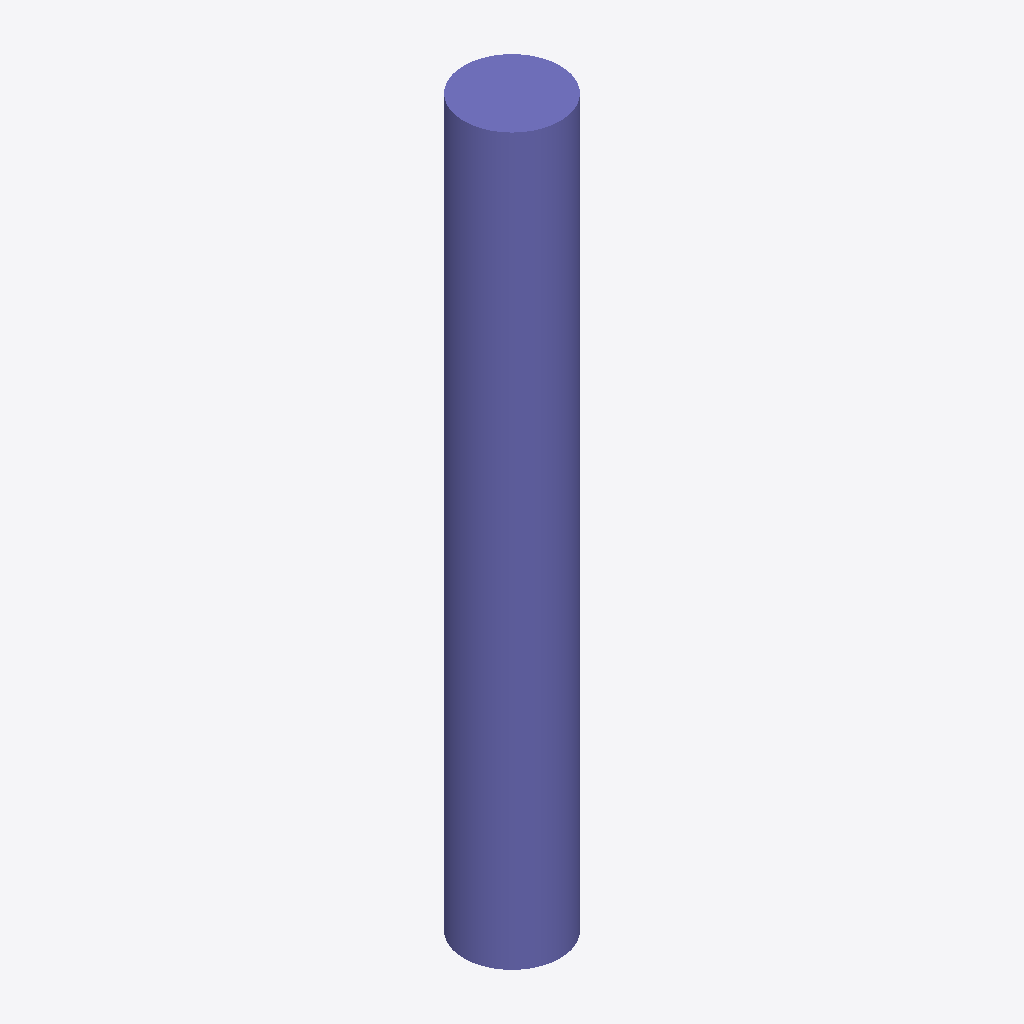
Isometric view of an IFC building model (IFC-SPF (STEP), schema IFC2X3, length unit metre), seen from the south-west, elements coloured by IFC class: 1 column (violet).
Extent 450.0 m × 450.0 m × 3400.0 m (x, y, z). Storeys (1): Default Building Storey at 0.00 m. Elements (1): 1 IfcColumn.

HEADER;
FILE_DESCRIPTION(('ViewDefinition [CoordinationView]'),'2;1');
FILE_NAME('/Users/macbook/Desktop/BIM/data/rst_advanced/IfcColumn193.ifc','2018-08-31T00:14:31-0400',('Unknown Author','info@ifctoolsproject.com'),('Unknown Organization'),'IFC Tools Project - IFC2x3 Java Toolbox','IFC2x3 Java Toolbox 2.0','Unknown Authorizer');
FILE_SCHEMA(('IFC2X3'));
ENDSEC;
DATA;
#51=IFCPROJECT('3UbMv1AM529Q8XnZxh8Fva',#43,'Default Project','Description of Default Project',$,$,$,(#46),#50);
#53=IFCBUILDING('3EhsYUBIT55wyYamh_xBW5',#43,'Default Building','Description',$,#52,$,$,.ELEMENT.,$,$,$);
#54=IFCBUILDINGSTOREY('2Ro4R2H4XDGPJIDnoeTK7q',#43,'Default Building Storey','Description',$,#52,$,$,.ELEMENT.,$);
#1=IFCCOLUMN('2UD3D7uxP8kecbbBCRtzCy',#2,'M_Concrete-Round-Column:450mm:151994',$,'450mm',#3,#4,'151994');
ENDSEC;
